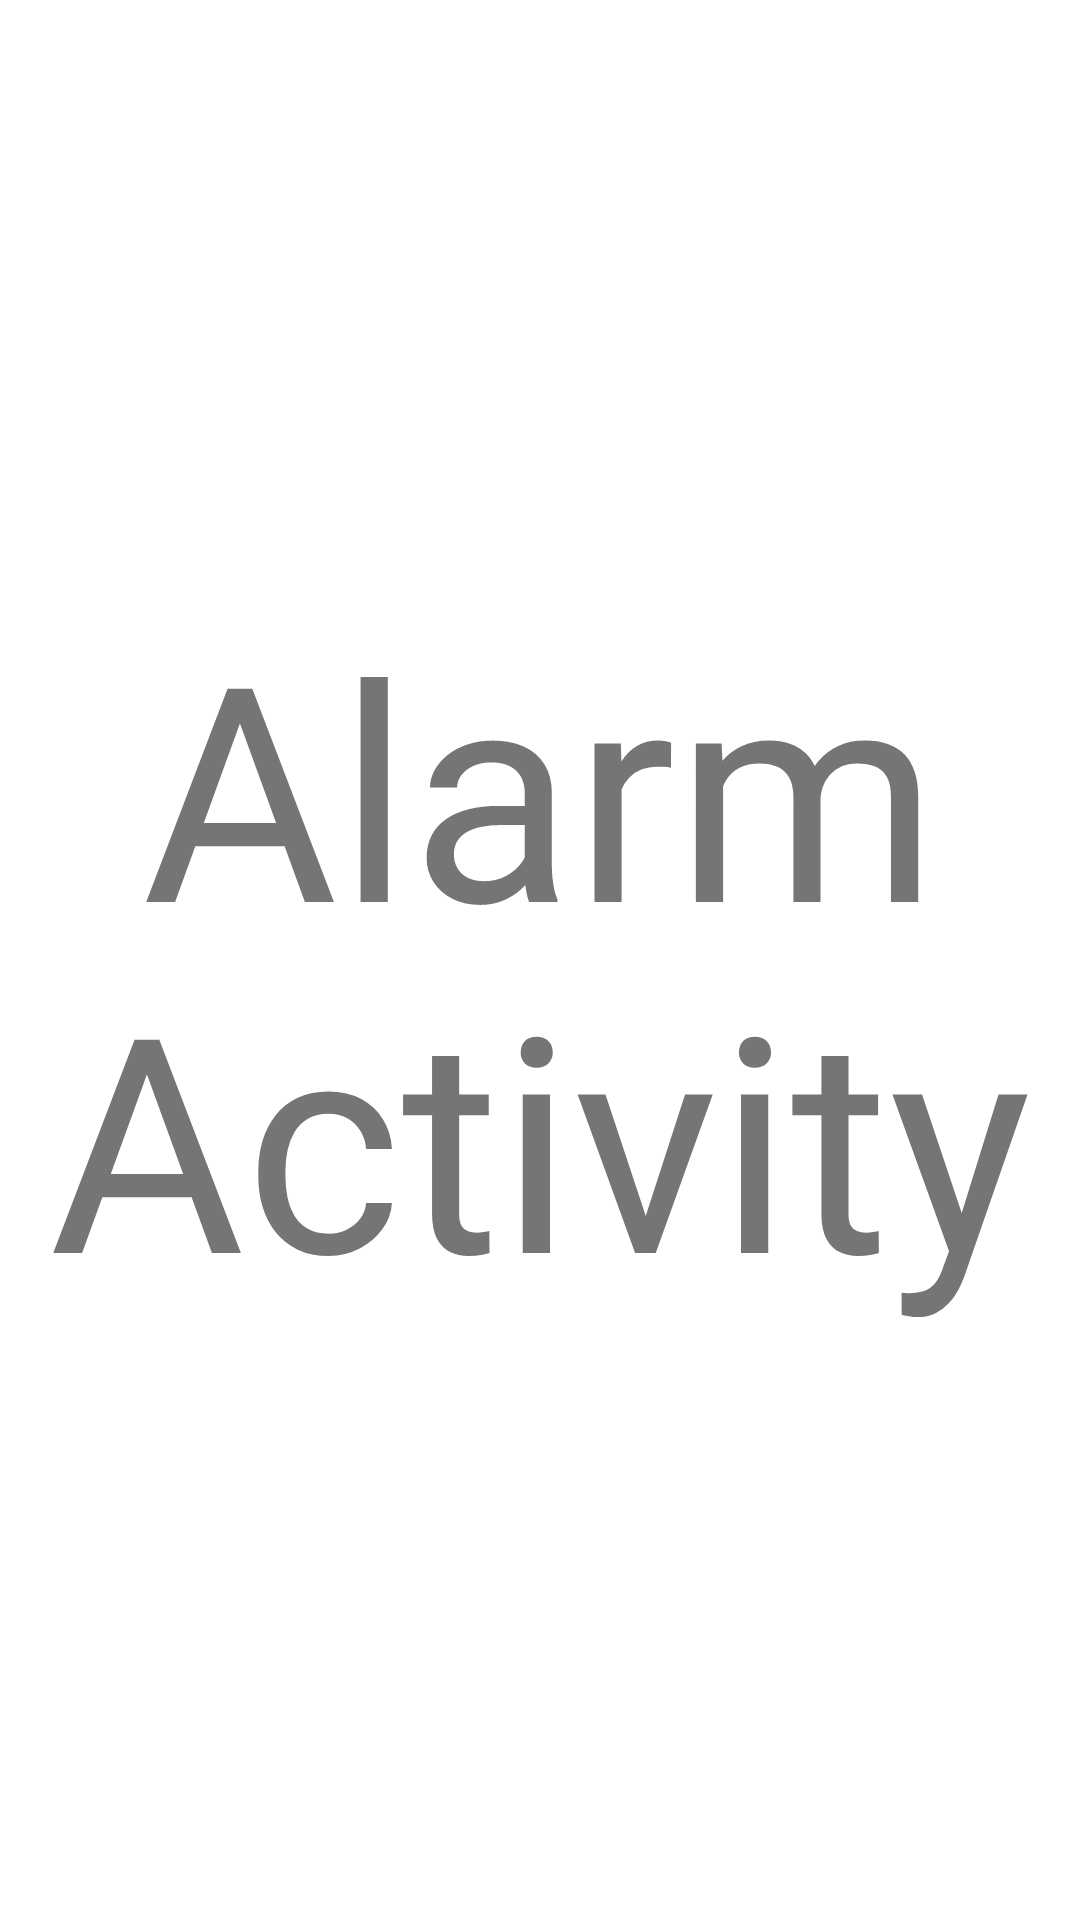

Layout XML and referenced resources for this Android screen:
<!-- AndroidManifest.xml: application theme Theme.Assignment43 -->
<!-- res/layout/activity_alarm.xml -->
<?xml version="1.0" encoding="utf-8"?>
<androidx.constraintlayout.widget.ConstraintLayout xmlns:android="http://schemas.android.com/apk/res/android"
    xmlns:app="http://schemas.android.com/apk/res-auto"
    xmlns:tools="http://schemas.android.com/tools"
    android:layout_width="match_parent"
    android:layout_height="match_parent"
    tools:context=".AlarmActivity">

    <TextView
        android:id="@+id/textView"
        android:layout_width="wrap_content"
        android:layout_height="wrap_content"
        android:text="Alarm Activity"
        android:textSize="100sp"
        android:textAlignment="center"
        app:layout_constraintBottom_toBottomOf="parent"
        app:layout_constraintEnd_toEndOf="parent"
        app:layout_constraintHorizontal_bias="1.0"
        app:layout_constraintStart_toStartOf="parent"
        app:layout_constraintTop_toTopOf="parent" />
</androidx.constraintlayout.widget.ConstraintLayout>
<!-- resources referenced by this layout -->
<resources>
  <style name="Theme.Assignment43" parent="Theme.MaterialComponents.DayNight.DarkActionBar">
          
          <item name="colorPrimary">@color/purple_500</item>
          <item name="colorPrimaryVariant">@color/purple_700</item>
          <item name="colorOnPrimary">@color/white</item>
          
          <item name="colorSecondary">@color/teal_200</item>
          <item name="colorSecondaryVariant">@color/teal_700</item>
          <item name="colorOnSecondary">@color/black</item>
          
          <item name="android:statusBarColor" tools:targetApi="l">?attr/colorPrimaryVariant</item>
          
      </style>
  <!-- not gathered from this repository: default colours our renderer supplied (Android Studio template values) -->
  <color name="purple_500">#FF6200EE</color>
  <color name="purple_700">#FF3700B3</color>
  <color name="teal_200">#FF03DAC5</color>
  <color name="teal_700">#FF018786</color>
  <color name="black">#FF000000</color>
  <color name="white">#FFFFFFFF</color>
</resources>
